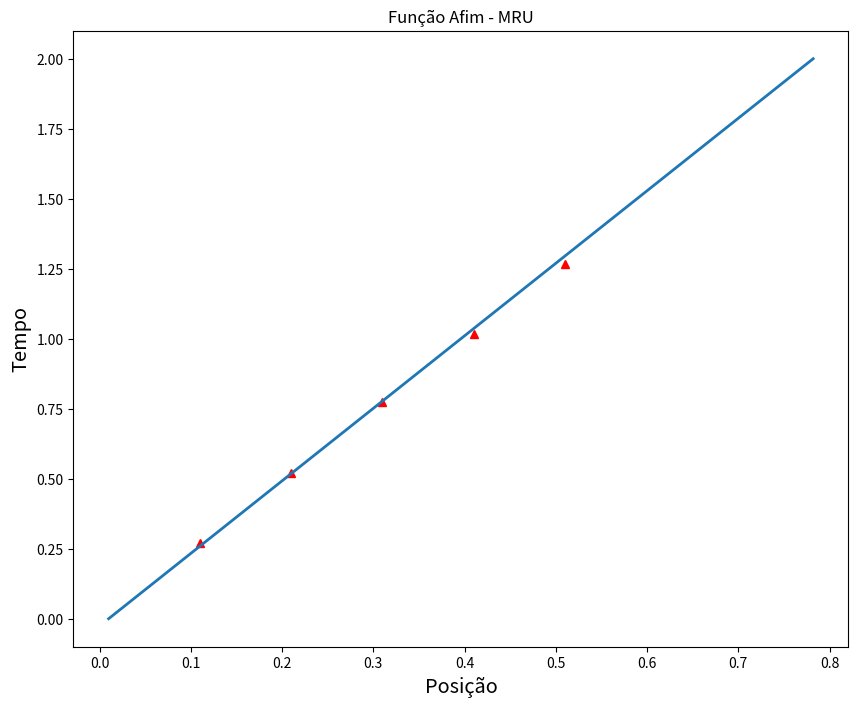
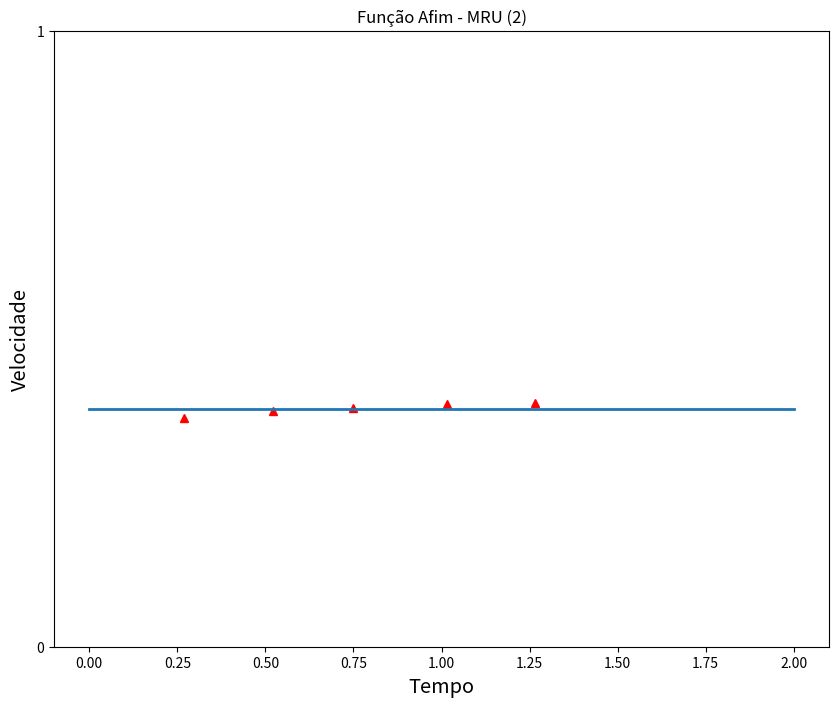
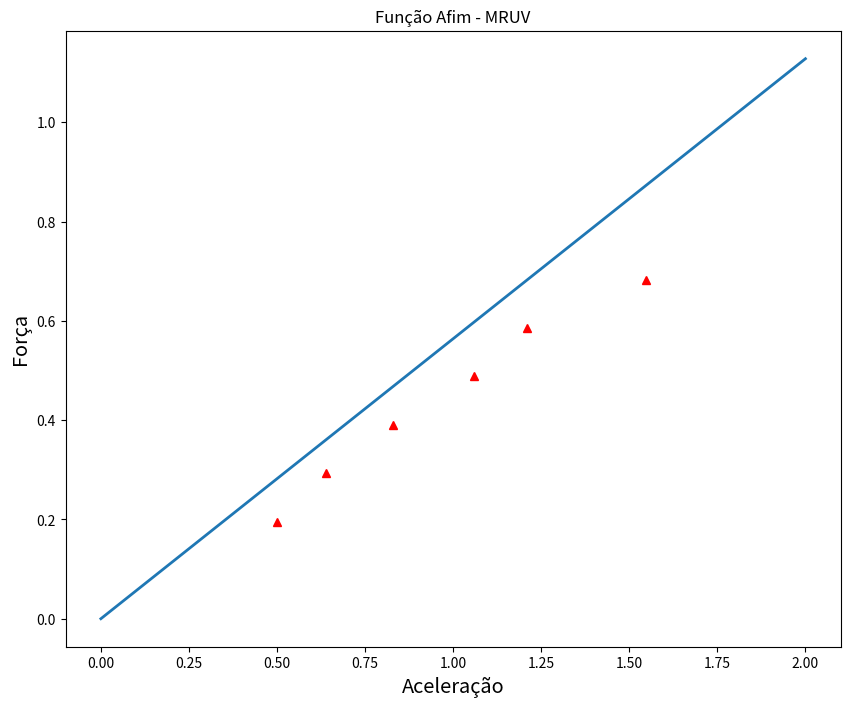
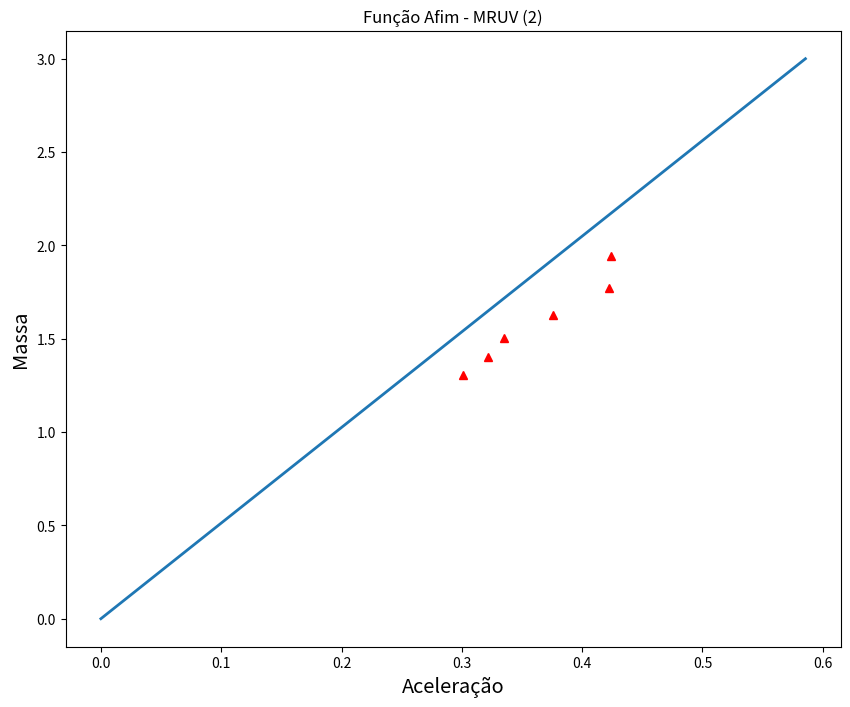
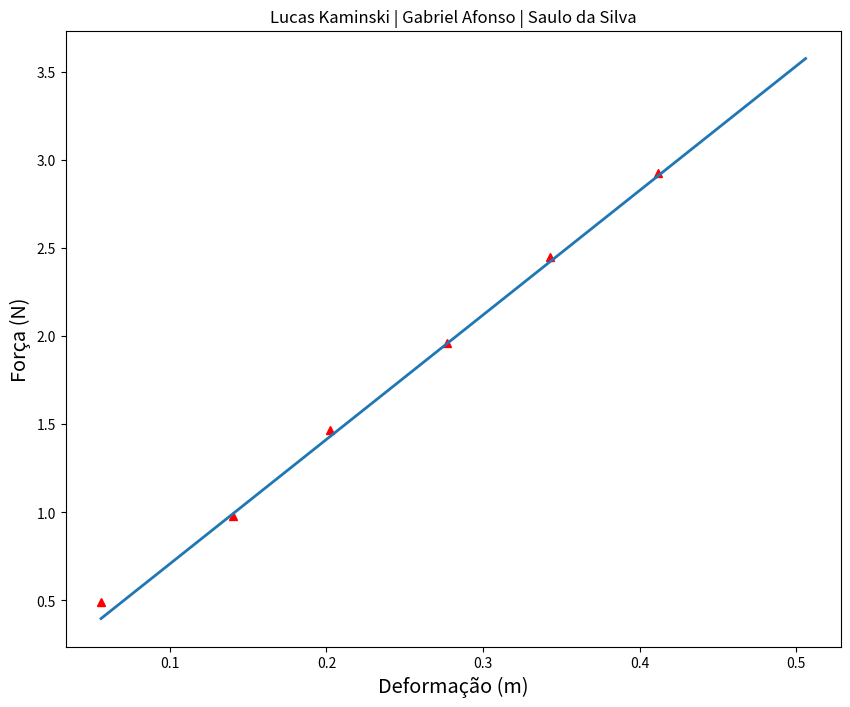
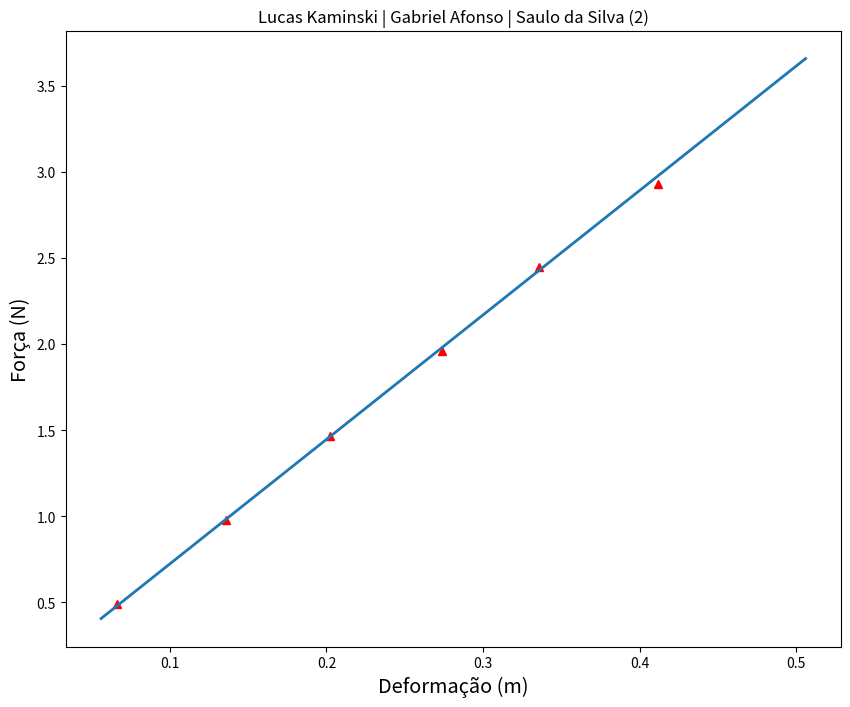
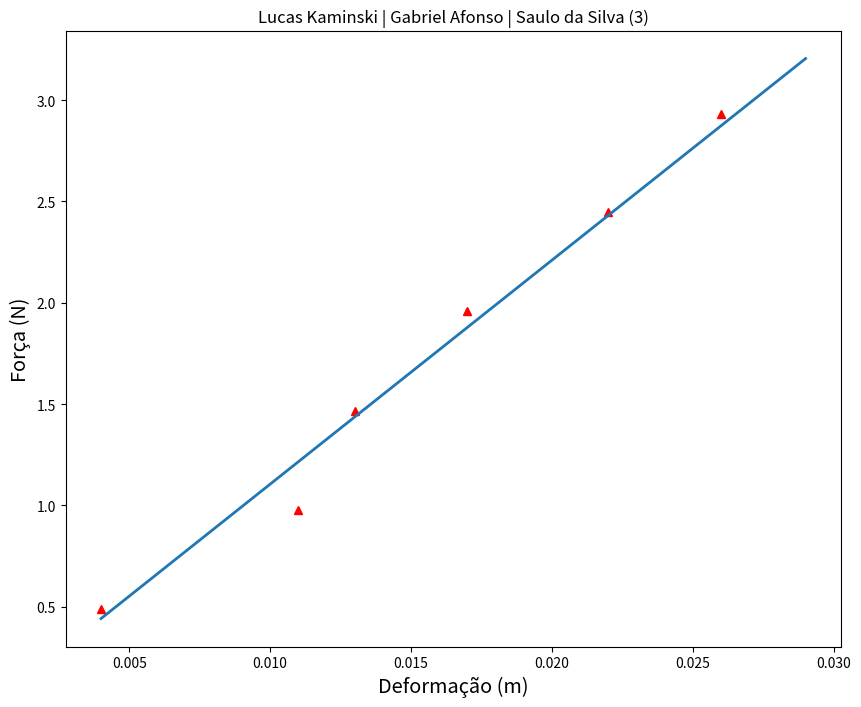
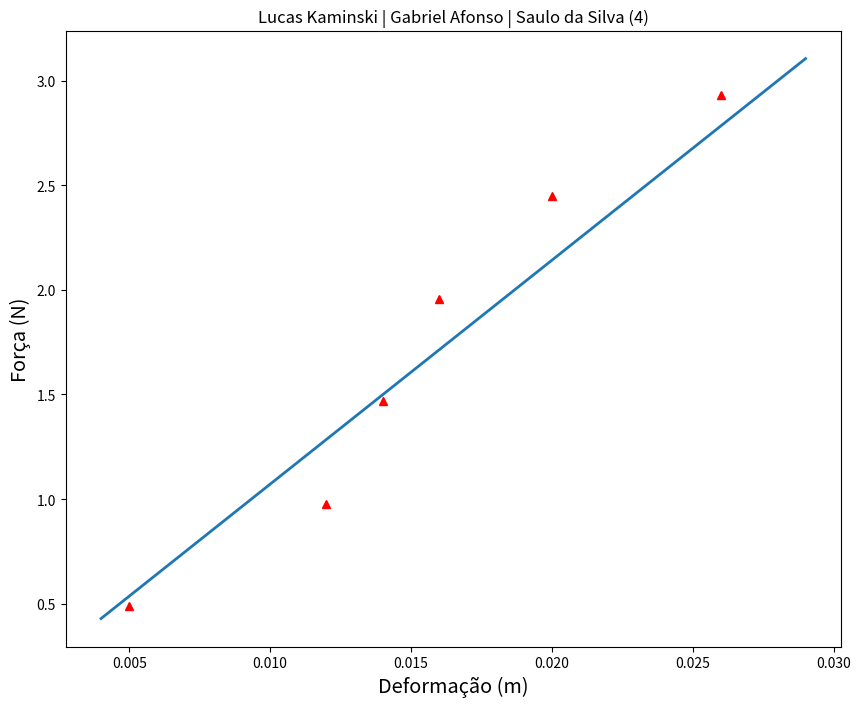
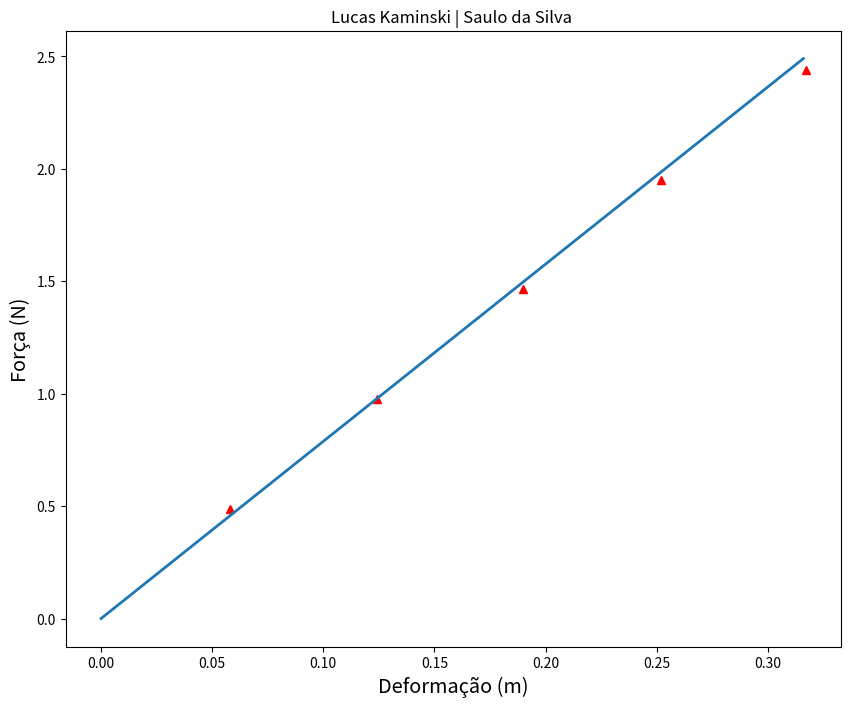
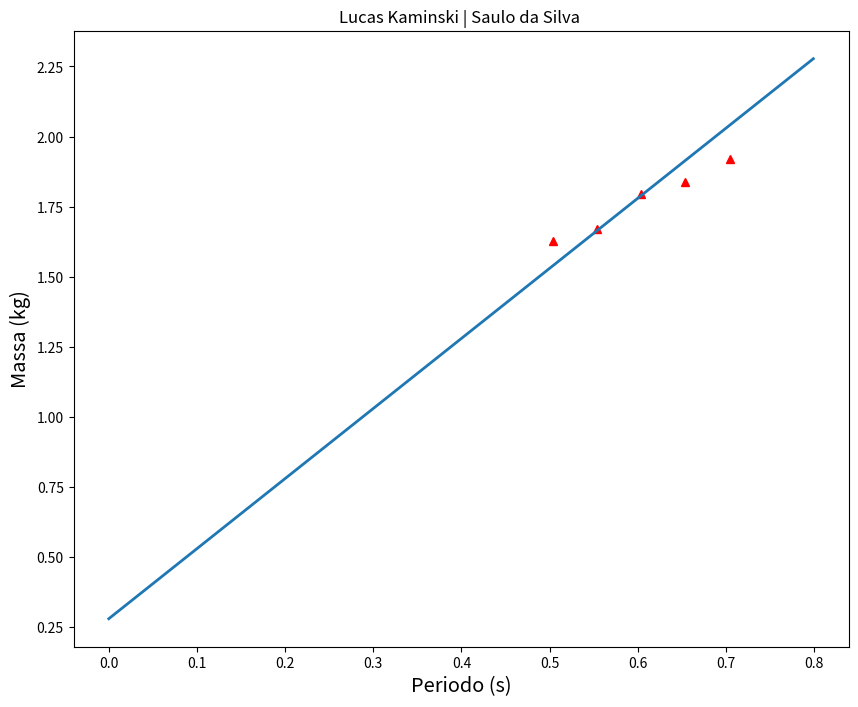
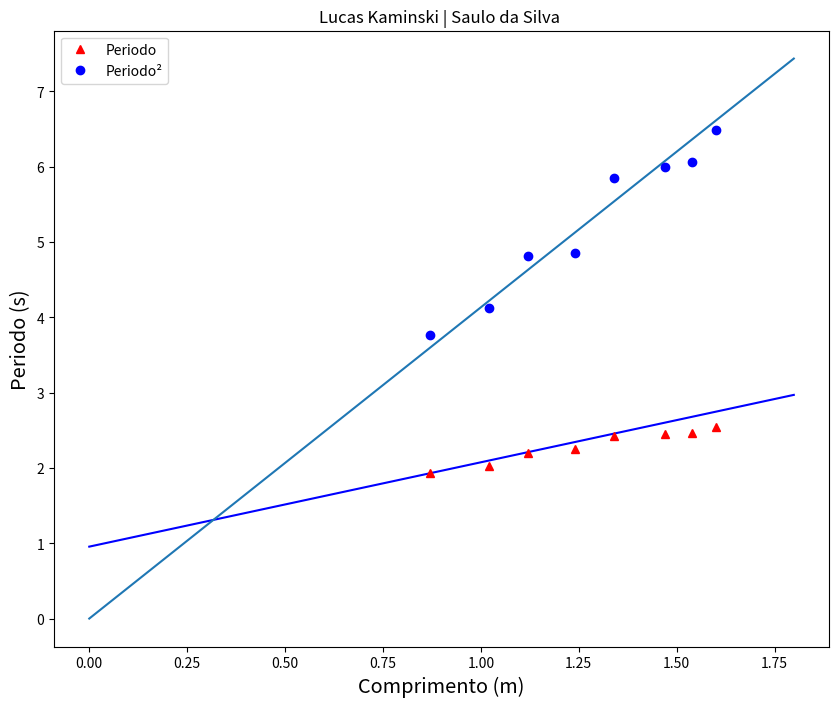

Reproduce these figures in Python, in order.
import matplotlib.pyplot as plt
fig = plt.figure(figsize=(10, 8))
a=0.386
b=0.01

posicao=[]
tempo=[]

eixo_x = [0.1100,0.2100,0.3100,0.4100,0.5100]
eixo_y = [0.2690,0.5220,0.7740,1.016,1.266]

for x in range(0,3):
  y=a*x+b 
  tempo.append(x)
  posicao.append(y)
 
plt.plot(eixo_x,eixo_y, 'r^')
plt.plot(posicao,tempo,lw=2)

plt.xlabel("Posição", fontsize='x-large')
plt.ylabel("Tempo", fontsize='x-large')
plt.title('Função Afim - MRU')
fig.savefig('graficoMRU.png')


import matplotlib.pyplot as plt
fig = plt.figure(figsize=(10, 8))

velocidade=[]
tempo=[]

eixo_y = [0.3711,0.3832,0.3871,0.3943,0.3952]
eixo_x = [0.2690,0.5220,0.74740,1.016,1.266]

a=0
b=0.386
for x in range(0,3):
  y=a*x+b 
  tempo.append(x)
  velocidade.append(y)
 
plt.plot(eixo_x,eixo_y, 'r^')
plt.plot(tempo,velocidade,lw=2)

plt.xlabel("Tempo", fontsize='x-large')
plt.ylabel("Velocidade", fontsize='x-large')
plt.yticks(range(0, 2))
plt.title('Função Afim - MRU (2)')
fig.savefig('graficoMRU2.png')


import matplotlib.pyplot as plt
fig = plt.figure(figsize=(10, 8))
a=0.564
b=0

forca=[]
aceleracao=[]

eixo_x = [0.50,0.64,0.83,1.06,1.21,1.548]
eixo_y = [0.1952,0.2928,0.3904,0.4880,0.5856,0.6832]

for x in range(0,3):
  y=a*x+b 
  aceleracao.append(x)
  forca.append(y)
 
plt.plot(eixo_x,eixo_y, 'r^')
plt.plot(aceleracao,forca,lw=2)

plt.xlabel("Aceleração", fontsize='x-large')
plt.ylabel("Força", fontsize='x-large')
plt.title('Função Afim - MRUV')
fig.savefig('graficoMRUV1.png')



import matplotlib.pyplot as plt
fig = plt.figure(figsize=(10, 8))
a=0.1952
b=0

aceleracao=[]
massa=[]

massa1 = [0.5144,0.564,0.6155,0.6644,0.7144,0.7644]
massa_inversa = [(1/numero) for numero in massa1]

eixo_x = [0.424,0.422,0.376,0.335,0.322,0.301]
eixo_y = massa_inversa

for x in range(0,4):
  y=a*x+b 
  aceleracao.append(x)
  massa.append(y)
 
plt.plot(eixo_x,eixo_y, 'r^')
plt.plot(massa,aceleracao,lw=2)

plt.xlabel("Aceleração", fontsize='x-large')
plt.ylabel("Massa", fontsize='x-large')
plt.title('Função Afim - MRUV (2)')
fig.savefig('graficoMRUV2.png')

import matplotlib.pyplot as plt
import numpy as np

fig = plt.figure(figsize=(10, 8))
a=7.07
b=0

forca=[]
deformacao=[]

eixo_x = [0.0560,0.140,0.202,0.277,0.343,0.412]
eixo_y = [0.489,0.976,1.468,1.959,2.449,2.930]


for x in np.arange(0.0560, 0.55, 0.15):
  y=a*x+b 
  forca.append(x)
  deformacao.append(y)
 
plt.plot(eixo_x,eixo_y, 'r^')
plt.plot(forca,deformacao,lw=2)

plt.xlabel("Deformação (m)", fontsize='x-large')
plt.ylabel("Força (N)", fontsize='x-large')
plt.title('Lucas Kaminski | Gabriel Afonso | Saulo da Silva')
fig.savefig('graficoElastica.png')

import matplotlib.pyplot as plt
import numpy as np

fig = plt.figure(figsize=(10, 8))
a=7.23
b=0

forca=[]
deformacao=[]

eixo_x = [0.412,0.336,0.274,0.202,0.136,0.066]
eixo_y = [2.93,2.449,1.959,1.468,0.976,0.489]


for x in np.arange(0.0560, 0.55, 0.15):
  y=a*x+b 
  forca.append(x)
  deformacao.append(y)
 
plt.plot(eixo_x,eixo_y, 'r^')
plt.plot(forca,deformacao,lw=2)

plt.xlabel("Deformação (m)", fontsize='x-large')
plt.ylabel("Força (N)", fontsize='x-large')
plt.title('Lucas Kaminski | Gabriel Afonso | Saulo da Silva (2)')
fig.savefig('graficoElastica.png')

import matplotlib.pyplot as plt
import numpy as np

fig = plt.figure(figsize=(10, 8))
a=110.52
b=0

forca=[]
deformacao=[]

eixo_x = [0.004,0.011,0.013,0.017,0.022,0.026]
eixo_y = [0.489,0.976,1.468,1.959,2.449,2.93]


for x in np.arange(0.004, 0.03, 0.001):
  y=a*x+b 
  forca.append(x)
  deformacao.append(y)
 
plt.plot(eixo_x,eixo_y, 'r^')
plt.plot(forca,deformacao,lw=2)

plt.xlabel("Deformação (m)", fontsize='x-large')
plt.ylabel("Força (N)", fontsize='x-large')
plt.title('Lucas Kaminski | Gabriel Afonso | Saulo da Silva (3)')
fig.savefig('graficoElastica.png')

import matplotlib.pyplot as plt
import numpy as np

fig = plt.figure(figsize=(10, 8))
a=107.12
b=0

forca=[]
deformacao=[]

eixo_x = [0.026,0.02,0.016,0.014,0.012,0.005]
eixo_y = [2.93,2.449,1.959,1.468,0.976,0.489]


for x in np.arange(0.004, 0.03, 0.001):
  y=a*x+b 
  forca.append(x)
  deformacao.append(y)
 
plt.plot(eixo_x,eixo_y, 'r^')
plt.plot(forca,deformacao,lw=2)

plt.xlabel("Deformação (m)", fontsize='x-large')
plt.ylabel("Força (N)", fontsize='x-large')
plt.title('Lucas Kaminski | Gabriel Afonso | Saulo da Silva (4)')
fig.savefig('graficoElastica.png')

import matplotlib.pyplot as plt
import numpy as np

fig = plt.figure(figsize=(10, 8))
a=7.88
b=0

forca=[]
deformacao=[]

eixo_x = [0.058,0.124,0.190,0.252,0.317]
eixo_y = [0.488,0.976,1.464,1.952,2.440]


for x in np.arange(0.0, 0.317, 0.001):
  y=a*x+b 
  forca.append(x)
  deformacao.append(y)
 
plt.plot(eixo_x,eixo_y, 'r^')
plt.plot(forca,deformacao,lw=2)

plt.xlabel("Deformação (m)", fontsize='x-large')
plt.ylabel("Força (N)", fontsize='x-large')
plt.title('Lucas Kaminski | Saulo da Silva ')
fig.savefig('graficoElastica.png')

import matplotlib.pyplot as plt
import numpy as np

fig = plt.figure(figsize=(10, 8))
a=2.5
b=0.280

forca=[]
deformacao=[]

eixo_x = [0.504,0.554,0.604,0.654,0.704]
eixo_y = [1.6257,1.670,1.796,1.839,1.920]



for x in np.arange(0.0, 0.8, 0.001):
  y=a*x+b 
  forca.append(x)
  deformacao.append(y)
 
plt.plot(eixo_x,eixo_y, 'r^')
plt.plot(forca,deformacao,lw=2)

plt.xlabel("Periodo (s)", fontsize='x-large')
plt.ylabel("Massa (kg)", fontsize='x-large')
plt.title('Lucas Kaminski | Saulo da Silva ')
fig.savefig('graficoElastica.png')

import matplotlib.pyplot as plt
import numpy as np

fig = plt.figure(figsize=(10, 8))

a=1.12
b=0.955
forca=[]
deformacao=[]
for x in np.arange(0.0, 1.8, 0.001):
  y=a*x+b 
  forca.append(x)
  deformacao.append(y)
plt.plot(forca,deformacao, 'b-')

a=4.133
b=0
forca=[]
deformacao=[]
for x in np.arange(0.0, 1.8, 0.001):
  y=a*x+b 
  forca.append(x)
  deformacao.append(y)
plt.plot(forca,deformacao, '-')

eixo_x = [1.54,1.60,1.47,1.34,1.24,1.12,1.02,0.87]
eixo_y = [2.462,2.548,2.449,2.419,2.256,2.194,2.032,1.933]
plt.plot(eixo_x,eixo_y, 'r^', label="Periodo")

eixo_y2 = [6.061,6.492,5.99,5.851,4.85,4.81,4.12,3.76]
plt.plot(eixo_x,eixo_y2, 'bo', label="Periodo²")

plt.legend(loc="upper left")

plt.xlabel("Comprimento (m)", fontsize='x-large')
plt.ylabel("Periodo (s)", fontsize='x-large')
plt.title('Lucas Kaminski | Saulo da Silva ')

fig.savefig('graficoElastica.png')